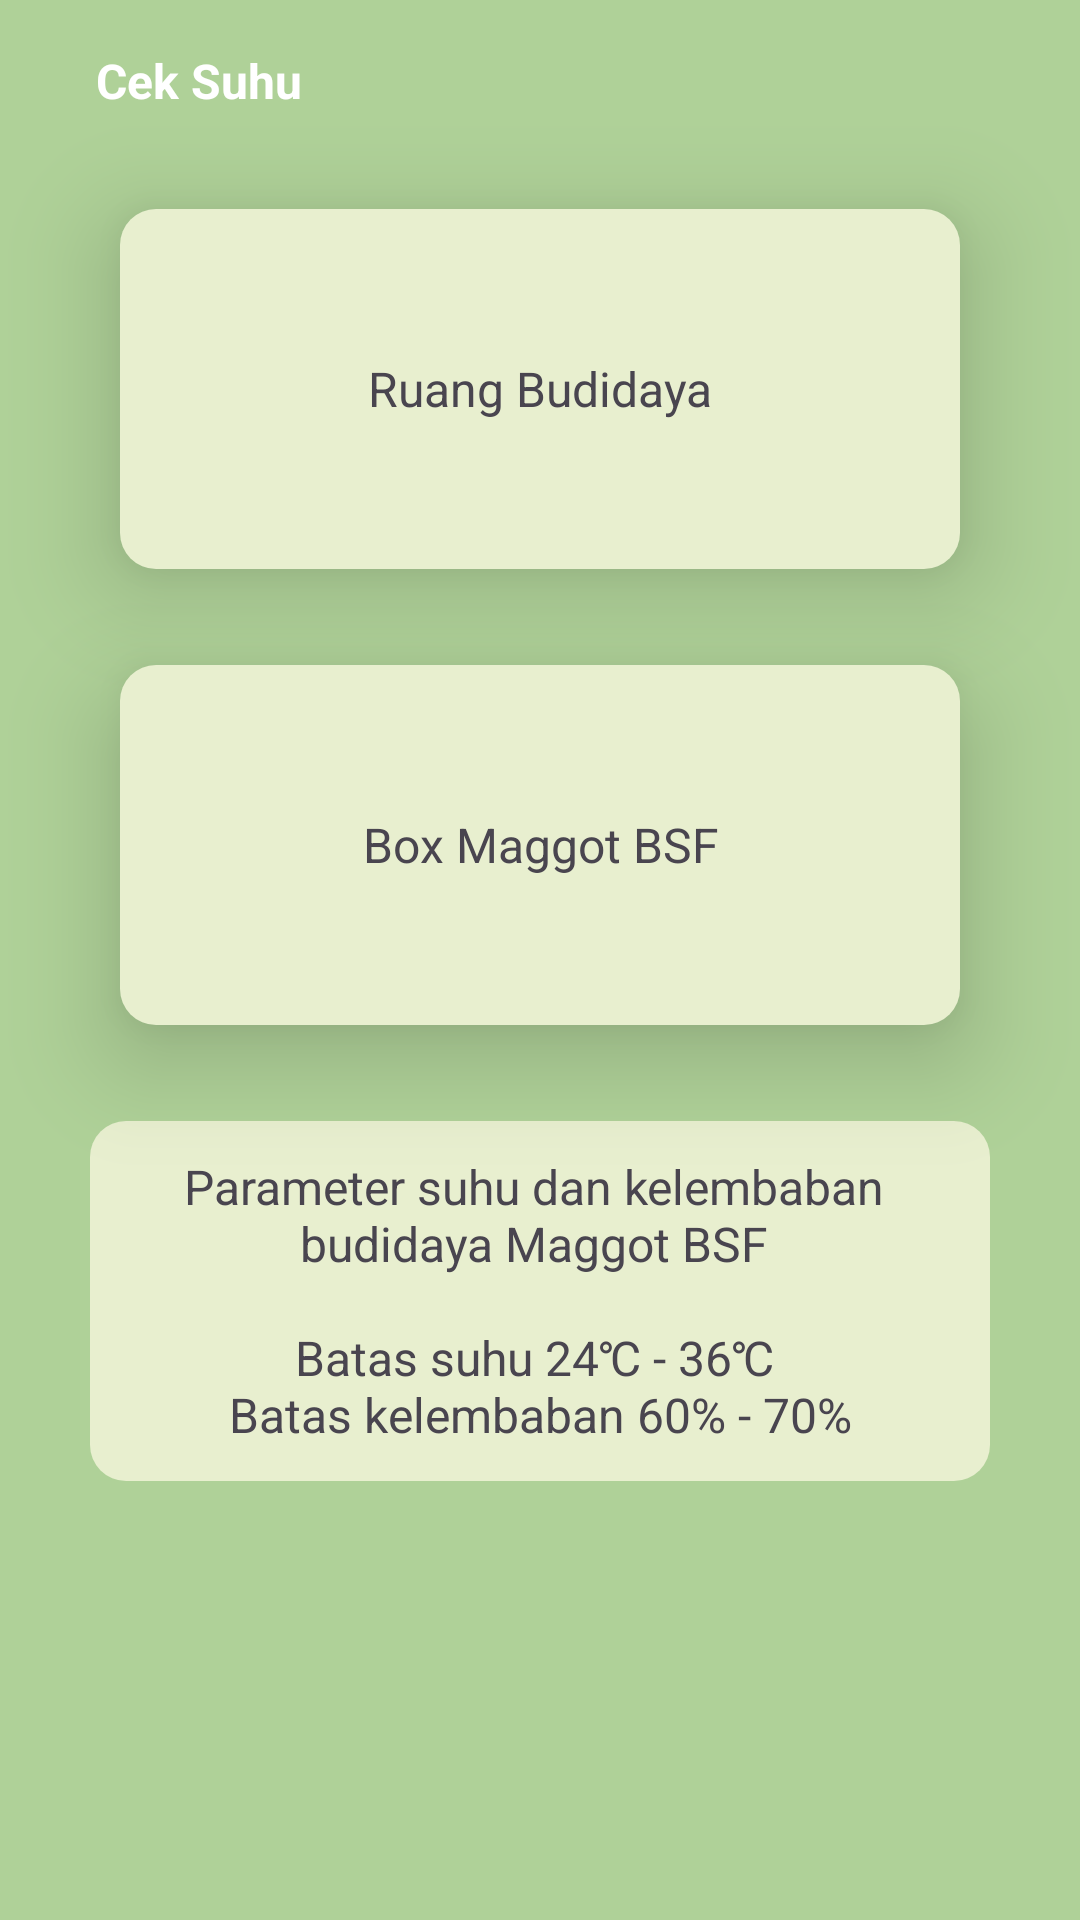

Write the Android layout XML for this screen, with the resource values it uses.
<!-- AndroidManifest.xml: application theme Theme.Maggot -->
<!-- res/layout/activity_cek_suhu.xml -->
<?xml version="1.0" encoding="utf-8"?>
<androidx.constraintlayout.widget.ConstraintLayout xmlns:android="http://schemas.android.com/apk/res/android"
    xmlns:app="http://schemas.android.com/apk/res-auto"
    xmlns:tools="http://schemas.android.com/tools"
    android:id="@+id/main"
    android:layout_width="match_parent"
    android:layout_height="match_parent"
    tools:context=".activity.CekSuhuActivity"
    android:background="@color/primary">

    <ImageView
        android:id="@+id/btn_back"
        android:layout_width="wrap_content"
        android:layout_height="wrap_content"
        android:layout_marginStart="16dp"
        android:layout_marginTop="16dp"
        android:importantForAccessibility="no"
        android:src="@drawable/ic_back"
        app:layout_constraintStart_toStartOf="parent"
        app:layout_constraintTop_toTopOf="parent" />

    <TextView
        android:id="@+id/textView2"
        android:layout_width="wrap_content"
        android:layout_height="wrap_content"
        android:layout_marginStart="16dp"
        android:layout_marginTop="16dp"
        android:text="@string/cek_suhu"
        android:textColor="@color/white"
        android:textSize="16sp"
        android:textStyle="bold"
        app:layout_constraintStart_toEndOf="@+id/btn_back"
        app:layout_constraintTop_toTopOf="parent" />

    <TextView
        android:id="@+id/ruang_budidaya"
        android:layout_width="280dp"
        android:layout_height="120dp"
        android:layout_marginTop="32dp"
        android:background="@drawable/card_green"
        android:elevation="20dp"
        android:gravity="center"
        android:text="@string/ruang_budidaya"
        android:textSize="16sp"
        app:layout_constraintEnd_toEndOf="parent"
        app:layout_constraintStart_toStartOf="parent"
        app:layout_constraintTop_toBottomOf="@+id/textView2" />

    <TextView
        android:id="@+id/box_maggot"
        android:layout_width="280dp"
        android:layout_height="120dp"
        android:layout_marginTop="32dp"
        android:background="@drawable/card_green"
        android:elevation="20dp"
        android:gravity="center"
        android:text="@string/box_maggot_bsf"
        android:textSize="16sp"
        app:layout_constraintEnd_toEndOf="parent"
        app:layout_constraintStart_toStartOf="parent"
        app:layout_constraintTop_toBottomOf="@+id/ruang_budidaya" />

    <TextView
        android:layout_width="300dp"
        android:layout_height="120dp"
        android:layout_marginTop="32dp"
        android:background="@drawable/card_green"
        android:gravity="center"
        android:text="@string/suhu_description"
        android:textSize="16sp"
        app:layout_constraintEnd_toEndOf="parent"
        app:layout_constraintStart_toStartOf="parent"
        app:layout_constraintTop_toBottomOf="@+id/box_maggot" />

</androidx.constraintlayout.widget.ConstraintLayout>
<!-- resources referenced by this layout -->
<resources>
  <color name="primary">#AFD198</color>
  <color name="white">#FFFFFFFF</color>
  <!-- drawable card_green (drawable) -->
  <?xml version="1.0" encoding="utf-8"?>
  <shape xmlns:android="http://schemas.android.com/apk/res/android">
      <solid
          android:color="@color/green" />
      <corners
          android:radius="12dp" />
  </shape>
  <string name="box_maggot_bsf">Box Maggot BSF</string>
  <string name="cek_suhu">Cek Suhu</string>
  <string name="ruang_budidaya">Ruang Budidaya</string>
  <string name="suhu_description">Parameter suhu dan kelembaban  budidaya Maggot BSF \n\nBatas suhu 24℃ - 36℃ \nBatas kelembaban 60% - 70%</string>
  <style name="Theme.Maggot" parent="Base.Theme.Maggot" />
  <color name="green">#E8EFCF</color>
  <style name="Base.Theme.Maggot" parent="Theme.Material3.DayNight.NoActionBar">
          
          
      </style>
</resources>
